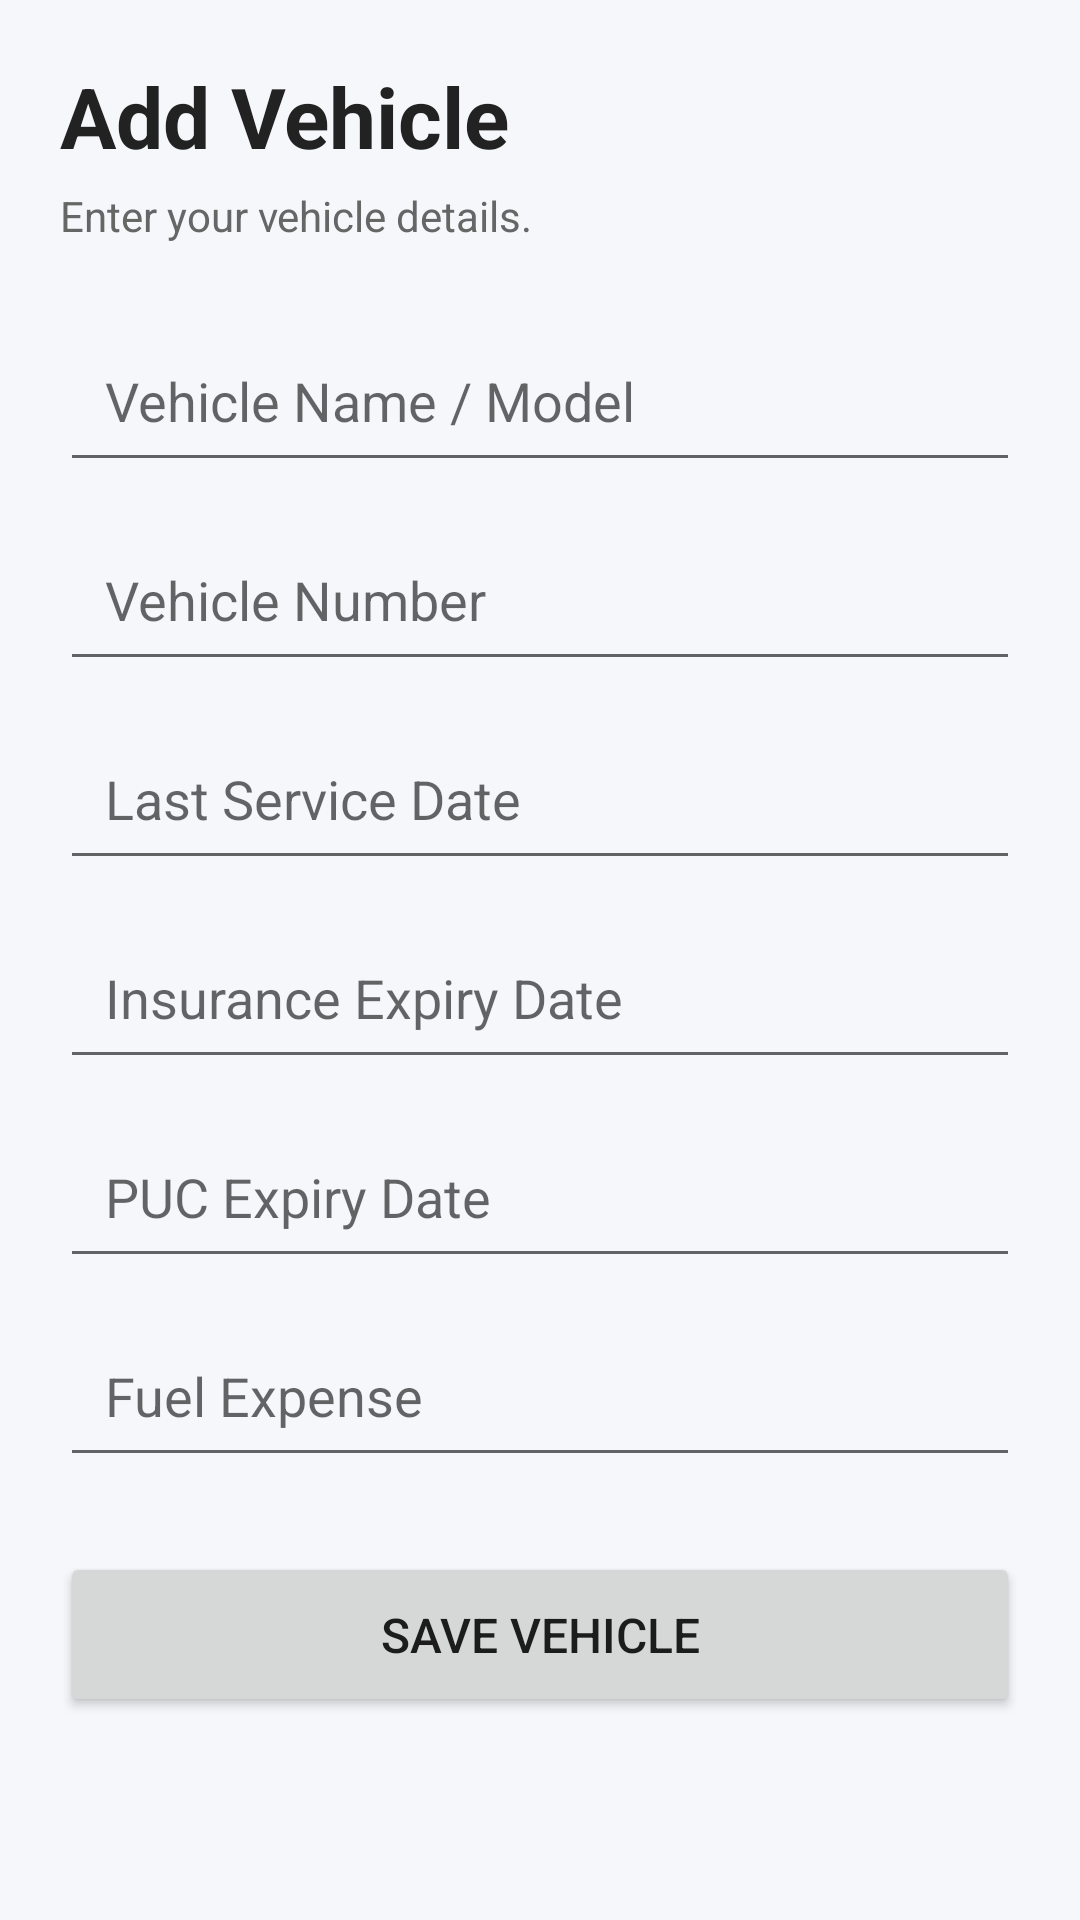

Android layout source for this screen:
<!-- AndroidManifest.xml: application theme Theme.Day2Day -->
<!-- res/layout/activity_add_vehicle.xml -->
<?xml version="1.0" encoding="utf-8"?>
<ScrollView
    xmlns:android="http://schemas.android.com/apk/res/android"
    android:layout_width="match_parent"
    android:layout_height="match_parent"
    android:background="#F5F7FA">

    <LinearLayout
        android:layout_width="match_parent"
        android:layout_height="wrap_content"
        android:orientation="vertical"
        android:padding="20dp">

        <TextView
            android:layout_width="wrap_content"
            android:layout_height="wrap_content"
            android:text="Add Vehicle"
            android:textSize="28sp"
            android:textStyle="bold"
            android:textColor="#222222" />

        <TextView
            android:layout_width="wrap_content"
            android:layout_height="wrap_content"
            android:layout_marginTop="5dp"
            android:text="Enter your vehicle details."
            android:textSize="14sp"
            android:textColor="#666666" />

        <EditText
            android:id="@+id/vehicleName"
            android:layout_width="match_parent"
            android:layout_height="wrap_content"
            android:layout_marginTop="25dp"
            android:hint="Vehicle Name / Model"
            android:inputType="text"
            android:padding="15dp" />

        <EditText
            android:id="@+id/vehicleNumber"
            android:layout_width="match_parent"
            android:layout_height="wrap_content"
            android:layout_marginTop="12dp"
            android:hint="Vehicle Number"
            android:inputType="text"
            android:padding="15dp" />

        <EditText
            android:id="@+id/serviceDate"
            android:layout_width="match_parent"
            android:layout_height="wrap_content"
            android:layout_marginTop="12dp"
            android:hint="Last Service Date"
            android:focusable="false"
            android:clickable="true"
            android:padding="15dp" />

        <EditText
            android:id="@+id/insuranceExpiry"
            android:layout_width="match_parent"
            android:layout_height="wrap_content"
            android:layout_marginTop="12dp"
            android:hint="Insurance Expiry Date"
            android:focusable="false"
            android:clickable="true"
            android:padding="15dp" />

        <EditText
            android:id="@+id/pucExpiry"
            android:layout_width="match_parent"
            android:layout_height="wrap_content"
            android:layout_marginTop="12dp"
            android:hint="PUC Expiry Date"
            android:focusable="false"
            android:clickable="true"
            android:padding="15dp" />

        
        <EditText
            android:id="@+id/fuelExpense"
            android:layout_width="match_parent"
            android:layout_height="wrap_content"
            android:layout_marginTop="12dp"
            android:hint="Fuel Expense"
            android:inputType="numberDecimal"
            android:padding="15dp" />

        <Button
            android:id="@+id/saveVehicleButton"
            android:layout_width="match_parent"
            android:layout_height="55dp"
            android:layout_marginTop="25dp"
            android:text="Save Vehicle"
            android:textSize="16sp" />

    </LinearLayout>

</ScrollView>
<!-- resources referenced by this layout -->
<resources>
  <style name="Theme.Day2Day" parent="Theme.AppCompat.Light.NoActionBar">
      </style>
</resources>
